Run: headless pygame with SDL's dummy video driver; simulated clock (each Clock.tick advances the game by its frame time, no real sleeping); random seed 0; keys injected as events and as key.get_pressed() state; no mouse input.
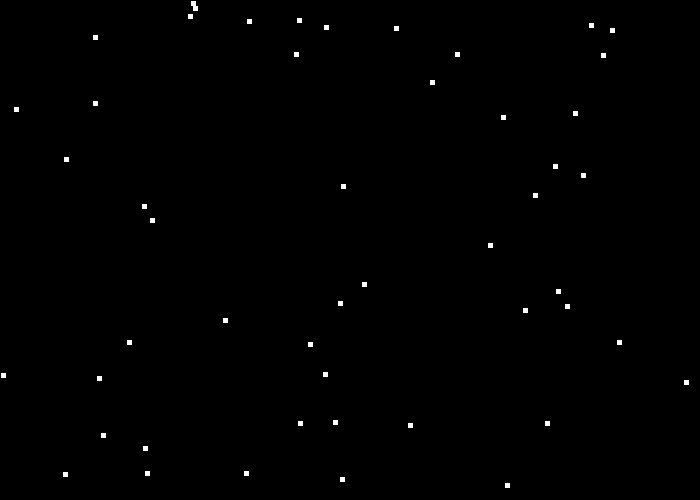
Frame 1 of 4 · flips 1–60 · no input
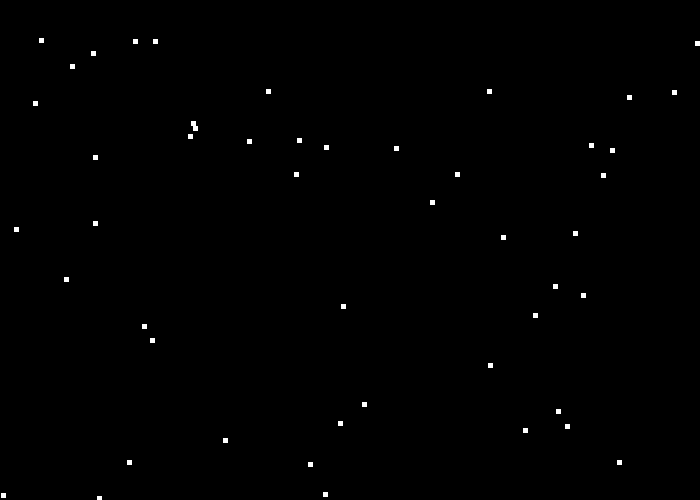
Frame 2 of 4 · flips 61–180 · tapped SPACE, RETURN · held RIGHT (→), D
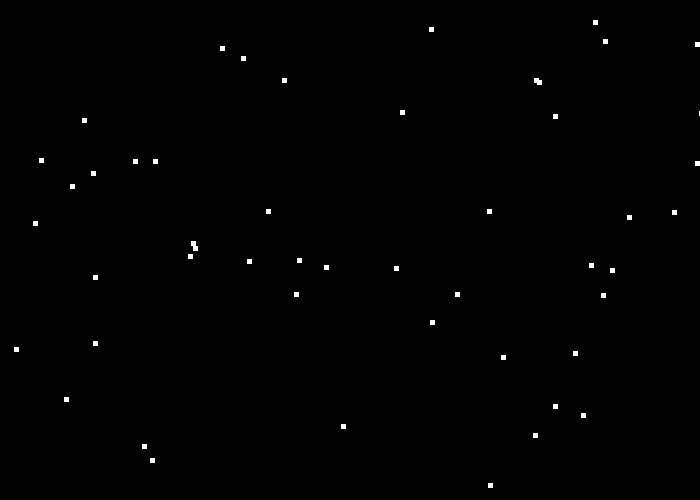
Frame 3 of 4 · flips 181–300 · held DOWN (↓), S
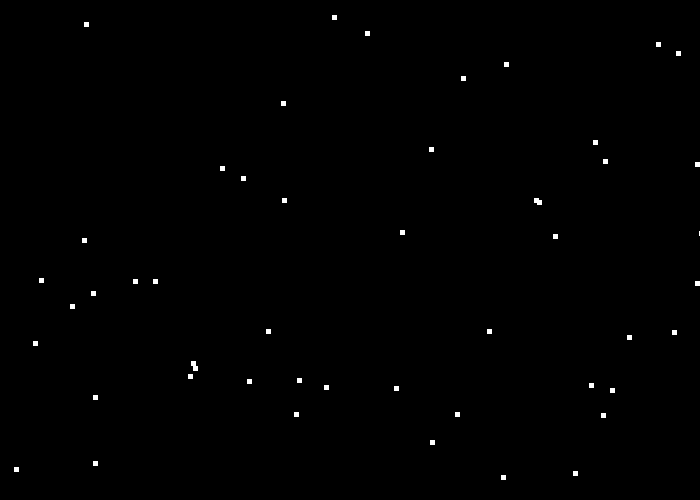
Frame 4 of 4 · flips 301–420 · held LEFT (←), A, UP (↑), W

The pygame program that drew these frames:

import pygame
import random

# Define some colors
BLACK = 0x000000
WHITE = 0xFFFFFF
x = random.randint(0,680)
y = random.randint(0,480)


pygame.init()

# Set the width and height of the screen [width, height]
size = (700, 500)
screen = pygame.display.set_mode(size)

pygame.display.set_caption("Snow")

rows = 50
cols = 3   
arr = [[0 for i in range(cols)] for j in range(rows)]  



for row in range(rows):  
     arr[row][0] = random.randint(0,size[0]-1)
     arr[row][1] = random.randint(0,size[1]-1)
     arr[row][2] = 1
#next row       
print(arr)  

arrlen = len(arr)
# Loop until the user clicks the close button.
done = False

# Used to manage how fast the screen updates
clock = pygame.time.Clock()

# -------- Main Program Loop -----------
while not done:
    # --- Main event loop
    for event in pygame.event.get():
        if event.type == pygame.QUIT:
            done = True

    # --- Game logic should go here

    for i in range(len(arr)):
        if arr[i][1] > size[1]:
            arr[i][1] = 0
            arr[i][0] = random.randint(0,size[0]-1)
        else:
            arr[i][1] = arr[i][1] + arr[i][2]   


#    if flake_y > size[1]:
#        flake_y = 0
#        flake_x = random.randint(0,size[0]-1)
#    else:
#        flake_y = flake_y + flake_x


    # --- Screen-clearing code goes here
    screen.fill(BLACK)
    # Here, we clear the screen to white. Don't put other drawing commands
    # above this, or they will be erased with this command.

    # If you want a background image, replace this clear with blit'ing the
    # background image.


    # --- Drawing code should go here
    for i in range(len(arr)):
        pygame.draw.rect(screen, WHITE, (arr[i][0],arr[i][1],5,5))
    #next draw


    # --- Go ahead and update the screen with what we've drawn.
    pygame.display.flip()

    # --- Limit to 60 frames per second
    clock.tick(60)

# Close the window and quit.
pygame.quit()
